Labelled photos from "dataset", an image-classification folder in xsrajasso/arboles. The possible labels are: green, ground, leafless, red, yellow.

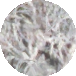
Label: leafless

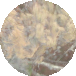
Label: yellow

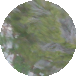
Label: green

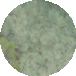
Label: green

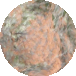
Label: red

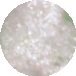
Label: ground
